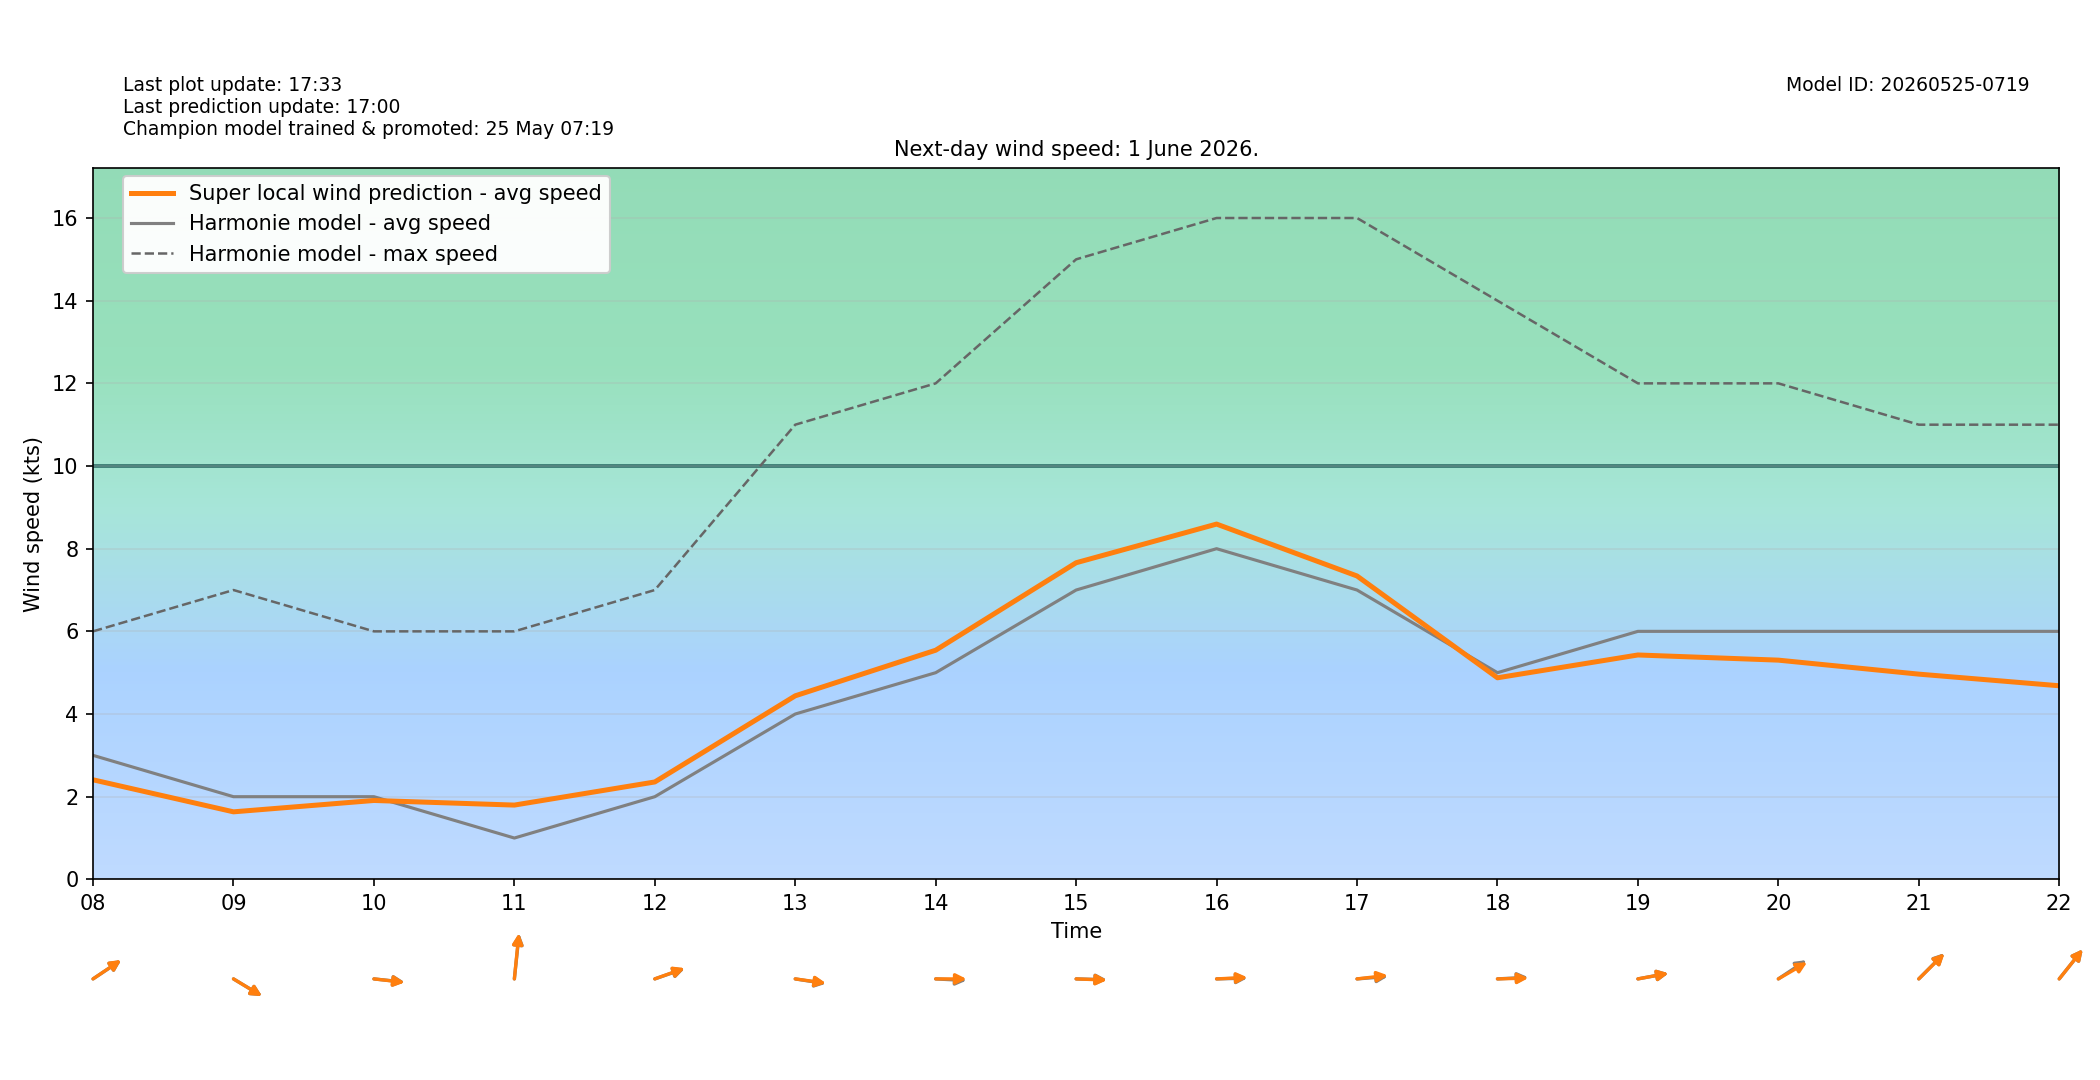

Data behind this chart, as committed beside it:
target_time_utc, target_time_local, hour_utc, hour_local, forecast_wind_speed, forecast_wind_min, forecast_wind_max, lstm_pred_wind_speed, delta_speed_lstm_minus_forecast, forecast_wind_dir_deg, lstm_pred_wind_dir_deg, delta_dir_lstm_minus_forecast
2026-05-31T22:00:00Z, 2026-06-01T00:00:00+0200, 22, 00, 4.0, 4.0, 7.0, 2.066, -1.934, 275.0, 276.2, 1.192
2026-05-31T23:00:00Z, 2026-06-01T01:00:00+0200, 23, 01, 3.0, 3.0, 7.0, 1.143, -1.857, 275.0, 276.1, 1.061
2026-06-01T00:00:00Z, 2026-06-01T02:00:00+0200, 00, 02, 4.0, 4.0, 6.0, 2.313, -1.687, 246.0, 248, 1.998
2026-06-01T01:00:00Z, 2026-06-01T03:00:00+0200, 01, 03, 4.0, 4.0, 6.0, 2.089, -1.911, 271.0, 271.7, 0.726
2026-06-01T02:00:00Z, 2026-06-01T04:00:00+0200, 02, 04, 3.0, 3.0, 6.0, 1.797, -1.203, 236.0, 236.5, 0.5484
2026-06-01T03:00:00Z, 2026-06-01T05:00:00+0200, 03, 05, 3.0, 3.0, 6.0, 1.551, -1.449, 270.0, 268.8, -1.243
2026-06-01T04:00:00Z, 2026-06-01T06:00:00+0200, 04, 06, 3.0, 3.0, 7.0, 1.859, -1.141, 261.0, 261.2, 0.1592
2026-06-01T05:00:00Z, 2026-06-01T07:00:00+0200, 05, 07, 3.0, 3.0, 6.0, 2.221, -0.7792, 240.0, 241.9, 1.915
2026-06-01T06:00:00Z, 2026-06-01T08:00:00+0200, 06, 08, 3.0, 3.0, 6.0, 2.409, -0.5912, 246.0, 245.7, -0.2732
2026-06-01T07:00:00Z, 2026-06-01T09:00:00+0200, 07, 09, 2.0, 2.0, 7.0, 1.634, -0.3662, 292.0, 292, -0.03046
2026-06-01T08:00:00Z, 2026-06-01T10:00:00+0200, 08, 10, 2.0, 2.0, 6.0, 1.909, -0.09121, 274.0, 274.4, 0.3929
2026-06-01T09:00:00Z, 2026-06-01T11:00:00+0200, 09, 11, 1.0, 1.0, 6.0, 1.797, 0.7971, 189.0, 188.5, -0.5369
2026-06-01T10:00:00Z, 2026-06-01T12:00:00+0200, 10, 12, 2.0, 2.0, 7.0, 2.357, 0.3566, 257.0, 256.5, -0.531
2026-06-01T11:00:00Z, 2026-06-01T13:00:00+0200, 11, 13, 4.0, 4.0, 11.0, 4.441, 0.4407, 276.0, 275.3, -0.683
2026-06-01T12:00:00Z, 2026-06-01T14:00:00+0200, 12, 14, 5.0, 5.0, 12.0, 5.544, 0.5439, 272.0, 270, -1.961
2026-06-01T13:00:00Z, 2026-06-01T15:00:00+0200, 13, 15, 7.0, 7.0, 15.0, 7.66, 0.6599, 271.0, 271.5, 0.5234
2026-06-01T14:00:00Z, 2026-06-01T16:00:00+0200, 14, 16, 8.0, 8.0, 16.0, 8.595, 0.5954, 269.0, 268.1, -0.8885
2026-06-01T15:00:00Z, 2026-06-01T17:00:00+0200, 15, 17, 7.0, 7.0, 16.0, 7.34, 0.3401, 267.0, 265.5, -1.472
2026-06-01T16:00:00Z, 2026-06-01T18:00:00+0200, 16, 18, 5.0, 5.0, 14.0, 4.877, -0.1233, 268.0, 269, 0.9835
2026-06-01T17:00:00Z, 2026-06-01T19:00:00+0200, 17, 19, 6.0, 6.0, 12.0, 5.429, -0.5713, 263.0, 263, -0.02029
2026-06-01T18:00:00Z, 2026-06-01T20:00:00+0200, 18, 20, 6.0, 6.0, 12.0, 5.304, -0.6963, 246.0, 248.8, 2.844
2026-06-01T19:00:00Z, 2026-06-01T21:00:00+0200, 19, 21, 6.0, 6.0, 11.0, 4.965, -1.035, 236.0, 236.5, 0.5276
2026-06-01T20:00:00Z, 2026-06-01T22:00:00+0200, 20, 22, 6.0, 6.0, 11.0, 4.684, -1.316, 230.0, 230, -0.00795
2026-06-01T21:00:00Z, 2026-06-01T23:00:00+0200, 21, 23, 6.0, 6.0, 11.0, 4.476, -1.524, 208.0, 209.6, 1.649
